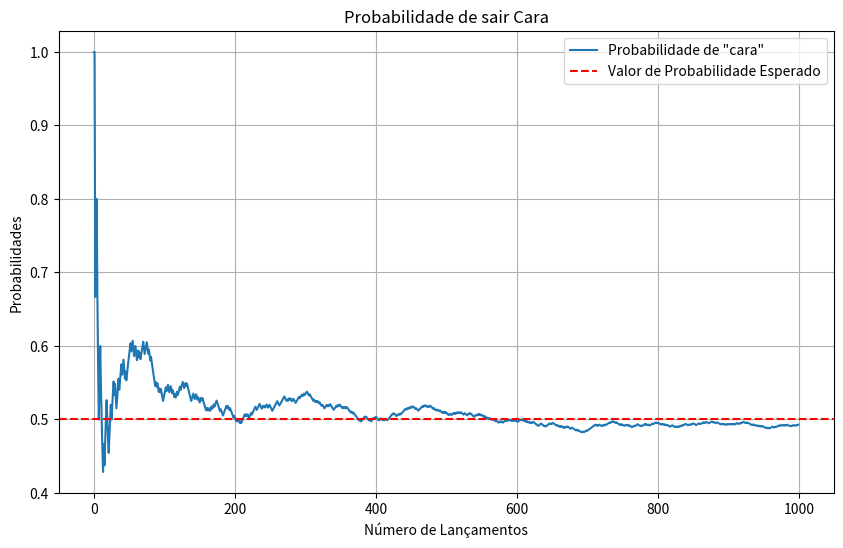

Here is the Python script that generated this plot:
import random
import matplotlib.pyplot as plt

# def lancar_dado(numero_lancamentos):
#     ocorrencias = 0
#     for _ in range(numero_lancamentos):
#         if random.randint(1, 6) == 3:
#             ocorrencias += 1
#         return ocorrencias / numero_lancamentos
#         #random.uniform(0, 1) < 0.5:

# for lancamentos in [10, 100, 1000, 10000, 100000]:
#     probabilidade_estimada = lancar_dado(lancamentos)
#     print(f"Número de lançamentos: {lancamentos} / Frequência relativa do número 3: {probabilidade_estimada:.4f}")

def simular_lancamentos(n):
    cara = 0
    prob_caras = []

    for i in range(1, n+1):
        resultado = random.choice(['cara', 'coroa'])
        if resultado == 'cara':
            cara += 1

        iesimo = cara/i
        prob_caras.append(iesimo)
    return prob_caras

n = 1000
#simular_lancamentos(1000)

prob_caras = simular_lancamentos(n)

plt.figure(figsize=(10, 6))
plt.plot(prob_caras, label='Probabilidade de "cara"')
plt.axhline(y=0.5, color='r', linestyle='--', label='Valor de Probabilidade Esperado')

plt.xlabel('Número de Lançamentos')
plt.ylabel('Probabilidades')
plt.title('Probabilidade de sair Cara')

plt.legend()
plt.grid(True)

plt.show()
